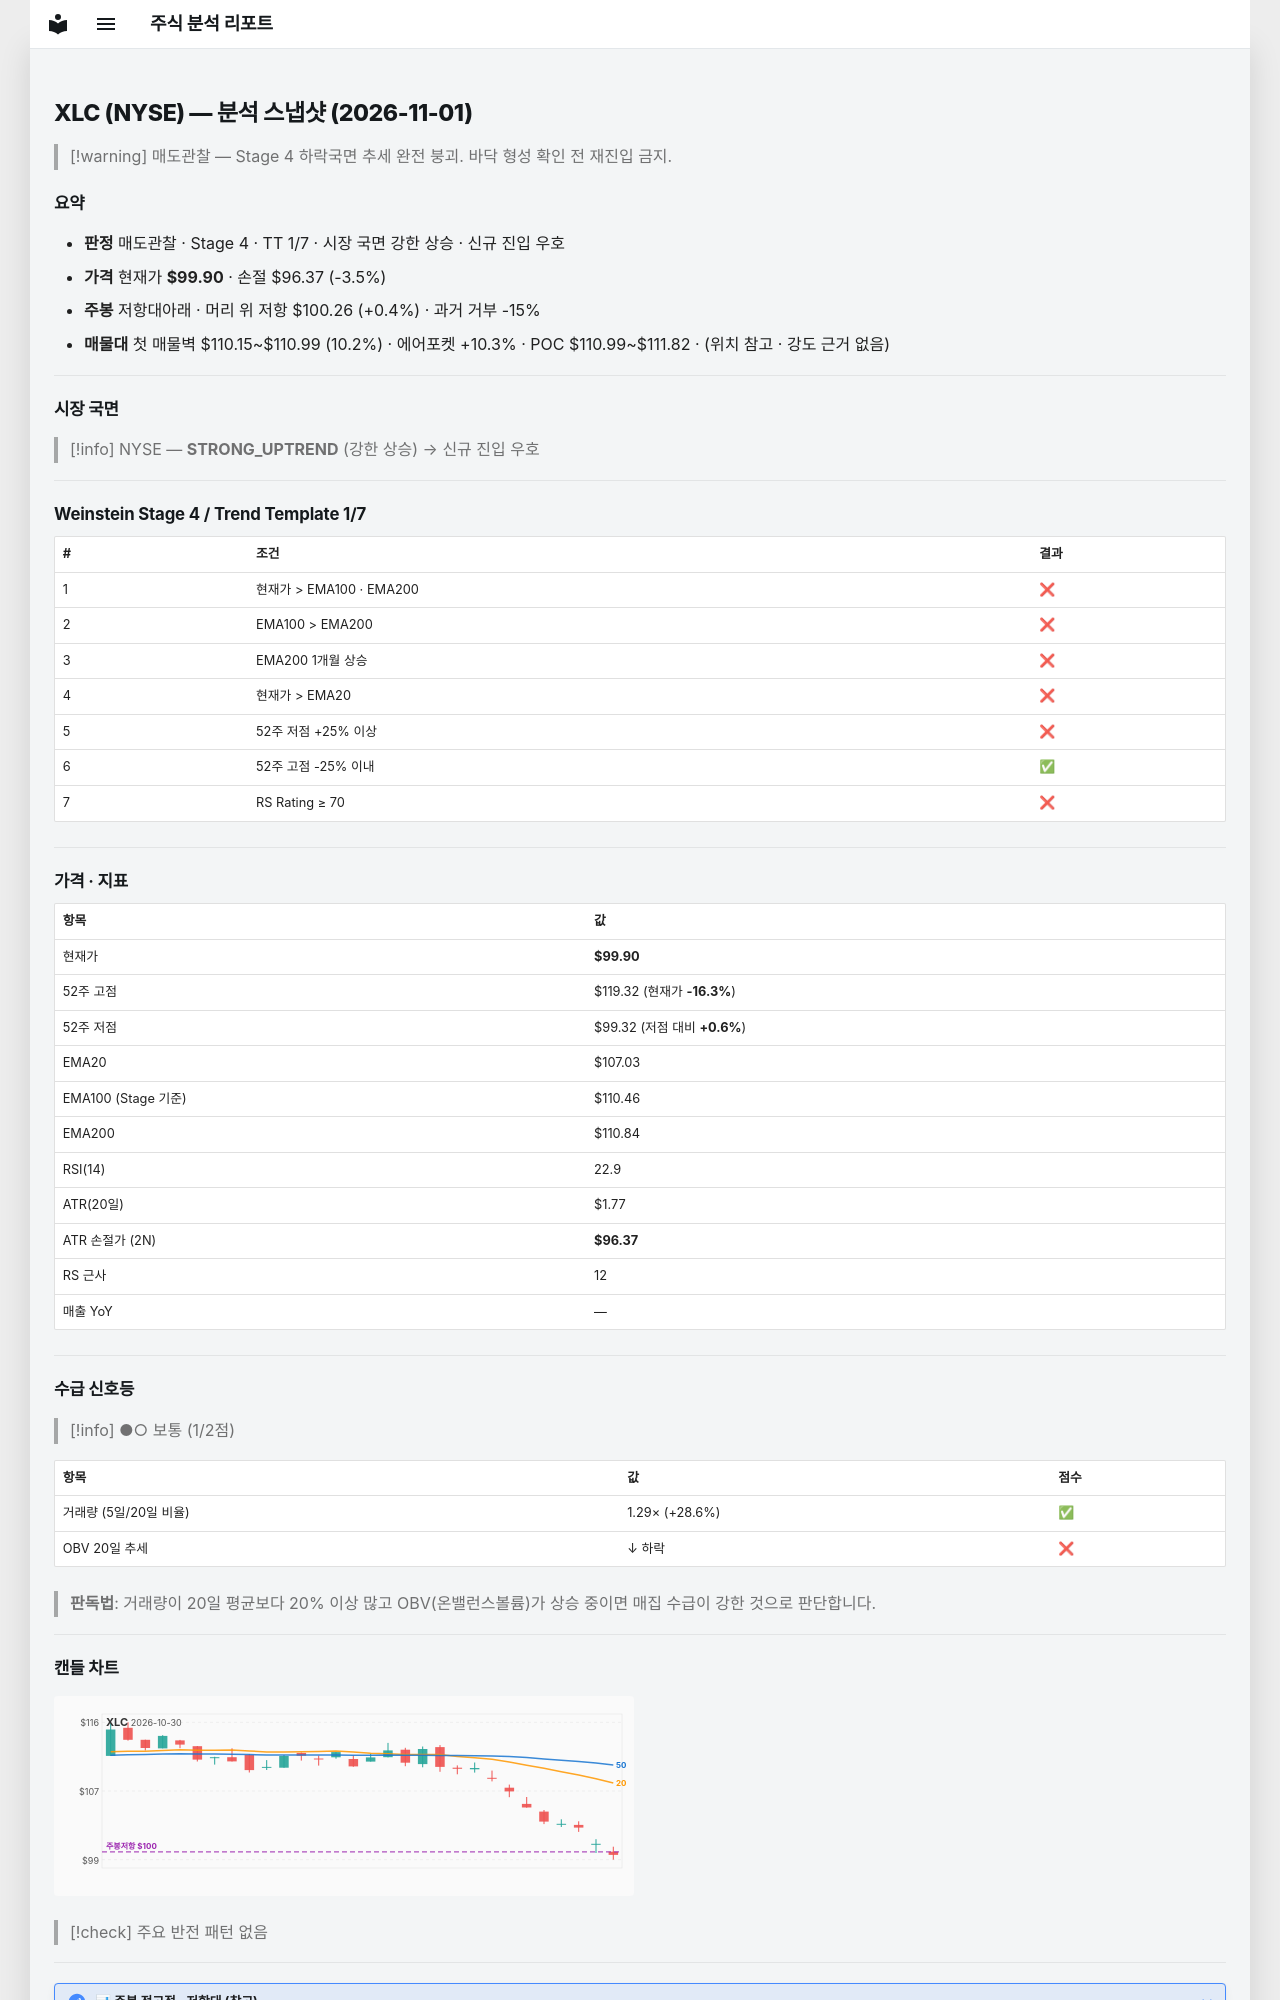

repository: soloandco/stock-reports · page: snapshots/XLC-2026-11-01/index.html · generator: mkdocs

---
type: analysis-snapshot
title: XLC 분석 스냅샷
ticker: XLC
market: NYSE
created: 2026-11-01
updated: 2026-11-01
bar-date: 2026-10-30
verdict: 매도관찰
real-rr: 0.10
sma50-gap-pct: -6.7
weekly-position: 저항대아래
weekly-overhead-price: 100.26
weekly-overhead-pct: 0.4
stage: 4
trend-template-score: 1
tt-max: 7
ma-set: ema-20-100-200
price: 99.9000015258789
stop-price: 96.36866769319862
market-regime: STRONG_UPTREND
supply-demand-score: 1/2
supply-demand-label: 보통
status: tracking
tags:
  - stock-agent
  - watchlist
  - XLC
  - analysis
related:
  - "[[analysis-template]]"
---

# XLC (NYSE) — 분석 스냅샷 (2026-11-01)

> [!warning] 매도관찰 — Stage 4 하락국면
> 추세 완전 붕괴. 바닥 형성 확인 전 재진입 금지.

## 요약

- **판정** 매도관찰 · Stage 4 · TT 1/7 · 시장 국면 강한 상승 · 신규 진입 우호
- **가격** 현재가 **$99.90** · 손절 $96.37 (-3.5%)
- **주봉** 저항대아래 · 머리 위 저항 $100.26 (+0.4%) · 과거 거부 -15%
- **매물대** 첫 매물벽 $110.15~$110.99 (10.2%) · 에어포켓 +10.3% · POC $110.99~$111.82 · (위치 참고 · 강도 근거 없음)

---

## 시장 국면

> [!info] NYSE — **STRONG_UPTREND** (강한 상승) → 신규 진입 우호

---

## Weinstein Stage 4 / Trend Template 1/7

| # | 조건 | 결과 |
|---|------|------|
| 1 | 현재가 > EMA100 · EMA200 | ❌ |
| 2 | EMA100 > EMA200 | ❌ |
| 3 | EMA200 1개월 상승 | ❌ |
| 4 | 현재가 > EMA20 | ❌ |
| 5 | 52주 저점 +25% 이상 | ❌ |
| 6 | 52주 고점 -25% 이내 | ✅ |
| 7 | RS Rating ≥ 70 | ❌ |

---

## 가격 · 지표

| 항목 | 값 |
|------|---|
| 현재가 | **$99.90** |
| 52주 고점 | $119.32 (현재가 **-16.3%**) |
| 52주 저점 | $99.32 (저점 대비 **+0.6%**) |
| EMA20 | $107.03 |
| EMA100 (Stage 기준) | $110.46 |
| EMA200 | $110.84 |
| RSI(14) | 22.9 |
| ATR(20일) | $1.77 |
| ATR 손절가 (2N) | **$96.37** |
| RS 근사 | 12 |
| 매출 YoY | — |

---
## 수급 신호등

> [!info] ●○ 보통 (1/2점)

| 항목 | 값 | 점수 |
|------|------|------|
| 거래량 (5일/20일 비율) | 1.29× (+28.6%) | ✅ |
| OBV 20일 추세 | ↓ 하락 | ❌ |

> **판독법**: 거래량이 20일 평균보다 20% 이상 많고 OBV(온밸런스볼륨)가 상승 중이면 매집 수급이 강한 것으로 판단합니다.

---
